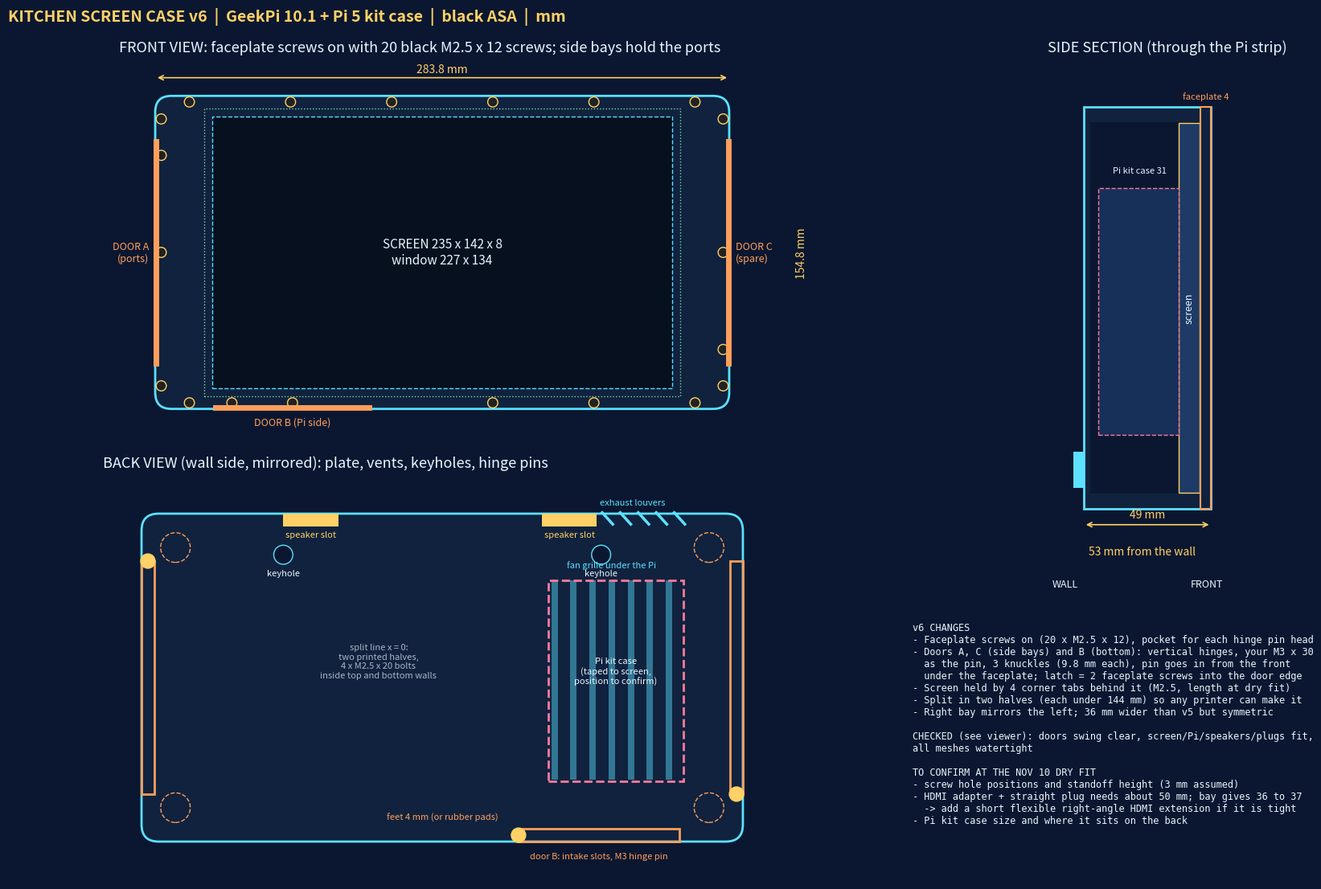

The matplotlib source for this figure:
# Blueprint v6 for the kitchen screen case. Run: python3 blueprint.py  (needs matplotlib)
import matplotlib; matplotlib.use('Agg')
import matplotlib.pyplot as plt
from matplotlib.patches import FancyBboxPatch, Rectangle, Circle
W,H,T=235,142,8; fit=.4; wall=6; wing=18; backT=2.6; rear=34; plateT=4; foot=4
hx=W/2+fit; hy=H/2+fit; ox=hx+wing+wall; oy=hy+wall; zS=backT+rear; zTop=zS+T+.4
BG='#0b1730'; LN='#5ce1ff'; AC='#ffd166'; TX='#e8f6ff'; GR='#7be0a0'; OR='#ff9f5c'; PK='#ff7a9c'
fig=plt.figure(figsize=(18,11.5),facecolor=BG)
def dh(ax,x0,x1,y,t): ax.annotate('',xy=(x0,y),xytext=(x1,y),arrowprops=dict(arrowstyle='<->',color=AC,lw=1.2)); ax.text((x0+x1)/2,y+2.5,t,color=AC,ha='center',fontsize=10)
def dv(ax,x,y0,y1,t): ax.annotate('',xy=(x,y0),xytext=(x,y1),arrowprops=dict(arrowstyle='<->',color=AC,lw=1.2)); ax.text(x+3,(y0+y1)/2,t,color=AC,va='center',fontsize=10,rotation=90)
def setup(ax,t,xl,yl): ax.set_facecolor(BG); ax.set_aspect('equal'); ax.set_xlim(*xl); ax.set_ylim(*yl); ax.axis('off'); ax.set_title(t,color=TX,fontsize=13,loc='left')
def outline(ax): ax.add_patch(FancyBboxPatch((-ox,-oy),2*ox,2*oy,boxstyle='round,pad=0,rounding_size=8',fc='#10223e',ec=LN,lw=2))
topX=[-125,-75,-25,25,75,125]; botX=[-125,-104,-74,25,75,125]
pts=[(x,oy-3) for x in topX]+[(x,-(oy-3)) for x in botX]+[(-(ox-3),y) for y in (-66,0,48,66)]+[((ox-3),y) for y in (-66,-48,0,66)]
# FRONT
ax=fig.add_axes([0.02,0.52,0.60,0.42]); setup(ax,'FRONT VIEW: faceplate screws on with 20 black M2.5 x 12 screws; side bays hold the ports',(-160,160),(-96,96)); outline(ax)
ax.add_patch(Rectangle((-113.5,-67),227,134,fc='#06101f',ec=LN,lw=1,ls='--'))
ax.add_patch(Rectangle((-W/2,-H/2),W,H,fc='none',ec=GR,lw=1,ls=':')); ax.text(0,0,'SCREEN 235 x 142 x 8\nwindow 227 x 134',color=TX,ha='center',va='center',fontsize=11)
for x,y in pts: ax.add_patch(Circle((x,y),2.5,fc='#222',ec=AC,lw=1))
ax.plot([-ox+.5,-ox+.5],[-55,55],color=OR,lw=5); ax.plot([ox-.5,ox-.5],[-55,55],color=OR,lw=5); ax.plot([-112,-36],[-oy+.5,-oy+.5],color=OR,lw=5)
ax.text(-ox-3,0,'DOOR A\n(ports)',color=OR,fontsize=9,ha='right',va='center'); ax.text(ox+3,0,'DOOR C\n(spare)',color=OR,fontsize=9,ha='left',va='center'); ax.text(-74,-oy-8,'DOOR B (Pi side)',color=OR,fontsize=9,ha='center')
dh(ax,-ox,ox,oy+9,f'{2*ox:.1f} mm'); dv(ax,ox+30,-oy,oy,f'{2*oy:.1f} mm')

# BACK (mirror x)
mx=lambda x:-x
ax=fig.add_axes([0.02,0.05,0.60,0.44]); setup(ax,'BACK VIEW (wall side, mirrored): plate, vents, keyholes, hinge pins',(-160,160),(-96,96)); outline(ax)
for i in range(7): x=mx(-107+i*9); ax.add_patch(Rectangle((x-1.5,-48),3,94,fc=LN,alpha=.45))
ax.text(mx(-80),52,'fan grille under the Pi',color=LN,fontsize=8,ha='center')
ax.add_patch(Rectangle((mx(-50),-49),64,95,fc='none',ec=PK,lw=2,ls='--')); ax.text(mx(-82),-3,'Pi kit case\n(taped to screen,\nposition to confirm)',color=TX,ha='center',fontsize=8)
for sx in(-1,1): ax.add_patch(Circle((sx*75,58),4.5,fc=BG,ec=LN)); ax.text(sx*75,48,'keyhole',color=TX,ha='center',fontsize=8)
for i in range(5): x=mx(-112+i*8.5); ax.plot([x-2.5,x+2.5],[oy+0.5,oy-5],color=LN,lw=2.5)
ax.text(mx(-90),oy+4,'exhaust louvers',color=LN,fontsize=8,ha='center')
for c in (-60,62): ax.add_patch(Rectangle((mx(c)-13,oy-wall),26,wall,fc=AC)); ax.text(mx(c),oy-wall-5,'speaker slot',color=AC,fontsize=8,ha='center')
for sx in(-1,1):
  for sy in(-1,1): ax.add_patch(Circle((sx*(ox-16),sy*(oy-16)),7,fc='none',ec=OR,ls='--'))
ax.text(0,-oy+10,'feet 4 mm (or rubber pads)',color=OR,fontsize=8,ha='center')
ax.add_patch(Rectangle((36,-oy),76,6,fc='none',ec=OR,lw=2)); ax.text(74,-oy-8,'door B: intake slots, M3 hinge pin',color=OR,fontsize=8,ha='center')
ax.add_patch(Rectangle((ox-6,-55),6,110,fc='none',ec=OR,lw=2)); ax.add_patch(Rectangle((-ox,-55),6,110,fc='none',ec=OR,lw=2))
for (x,y) in [(-(ox-3),-55),(ox-3,55),(-36,-(oy-3))]: ax.add_patch(Circle((mx(x),y),3.4,fc=AC,ec=AC)); 
ax.text(-30,0,'split line x = 0:\ntwo printed halves,\n4 x M2.5 x 20 bolts\ninside top and bottom walls',color=TX,fontsize=8,ha='center',alpha=.7)
# SIDE section
ax=fig.add_axes([0.64,0.40,0.34,0.54]); setup(ax,'SIDE SECTION (through the Pi strip)',(-14,66),(-96,96))
zf=zTop+plateT
ax.add_patch(Rectangle((0,-oy),zf,2*oy,fc='#10223e',ec=LN,lw=2)); ax.add_patch(Rectangle((backT,-oy+wall),zTop-backT,2*oy-2*wall,fc=BG,ec='none'))
ax.add_patch(Rectangle((zS,-H/2),T,H,fc='#1d3b66',ec=AC)); ax.text(zS+T/2,0,'screen',color=TX,rotation=90,va='center',ha='center',fontsize=9)
ax.add_patch(Rectangle((zS-31,-49),31,95,fc='#16305a',ec=PK,ls='--')); ax.text(zS-15,52,'Pi kit case 31',color=TX,ha='center',fontsize=8)
ax.add_patch(Rectangle((zTop,-oy),plateT,2*oy,fc='#10223e',ec=OR,lw=1.5)); ax.text(zTop+2,oy+3,'faceplate 4',color=OR,fontsize=8,ha='center')
ax.add_patch(Rectangle((-foot,-oy+8),foot,14,fc=LN)); 
dh(ax,0,zf,-oy-6,f'{zf:.0f} mm'); dh(ax,-foot,zf,-oy-20,f'{zf+foot:.0f} mm from the wall'); ax.text(-12,-oy-30,'WALL',color=TX,fontsize=9); ax.text(zf-8,-oy-30,'FRONT',color=TX,fontsize=9)
fig.text(0.645,0.33,'v6 CHANGES\n- Faceplate screws on (20 x M2.5 x 12), pocket for each hinge pin head\n- Doors A, C (side bays) and B (bottom): vertical hinges, your M3 x 30\n  as the pin, 3 knuckles (9.8 mm each), pin goes in from the front\n  under the faceplate; latch = 2 faceplate screws into the door edge\n- Screen held by 4 corner tabs behind it (M2.5, length at dry fit)\n- Split in two halves (each under 144 mm) so any printer can make it\n- Right bay mirrors the left; 36 mm wider than v5 but symmetric\n\nCHECKED (see viewer): doors swing clear, screen/Pi/speakers/plugs fit,\nall meshes watertight\n\nTO CONFIRM AT THE NOV 10 DRY FIT\n- screw hole positions and standoff height (3 mm assumed)\n- HDMI adapter + straight plug needs about 50 mm; bay gives 36 to 37\n  -> add a short flexible right-angle HDMI extension if it is tight\n- Pi kit case size and where it sits on the back',color=TX,fontsize=8.6,va='top',family='monospace')
fig.text(0.02,0.995,'KITCHEN SCREEN CASE v6  |  GeekPi 10.1 + Pi 5 kit case  |  black ASA  |  mm',color=AC,fontsize=14,weight='bold',va='top')
fig.savefig('blueprint.png',dpi=105,facecolor=BG); print('ok')
